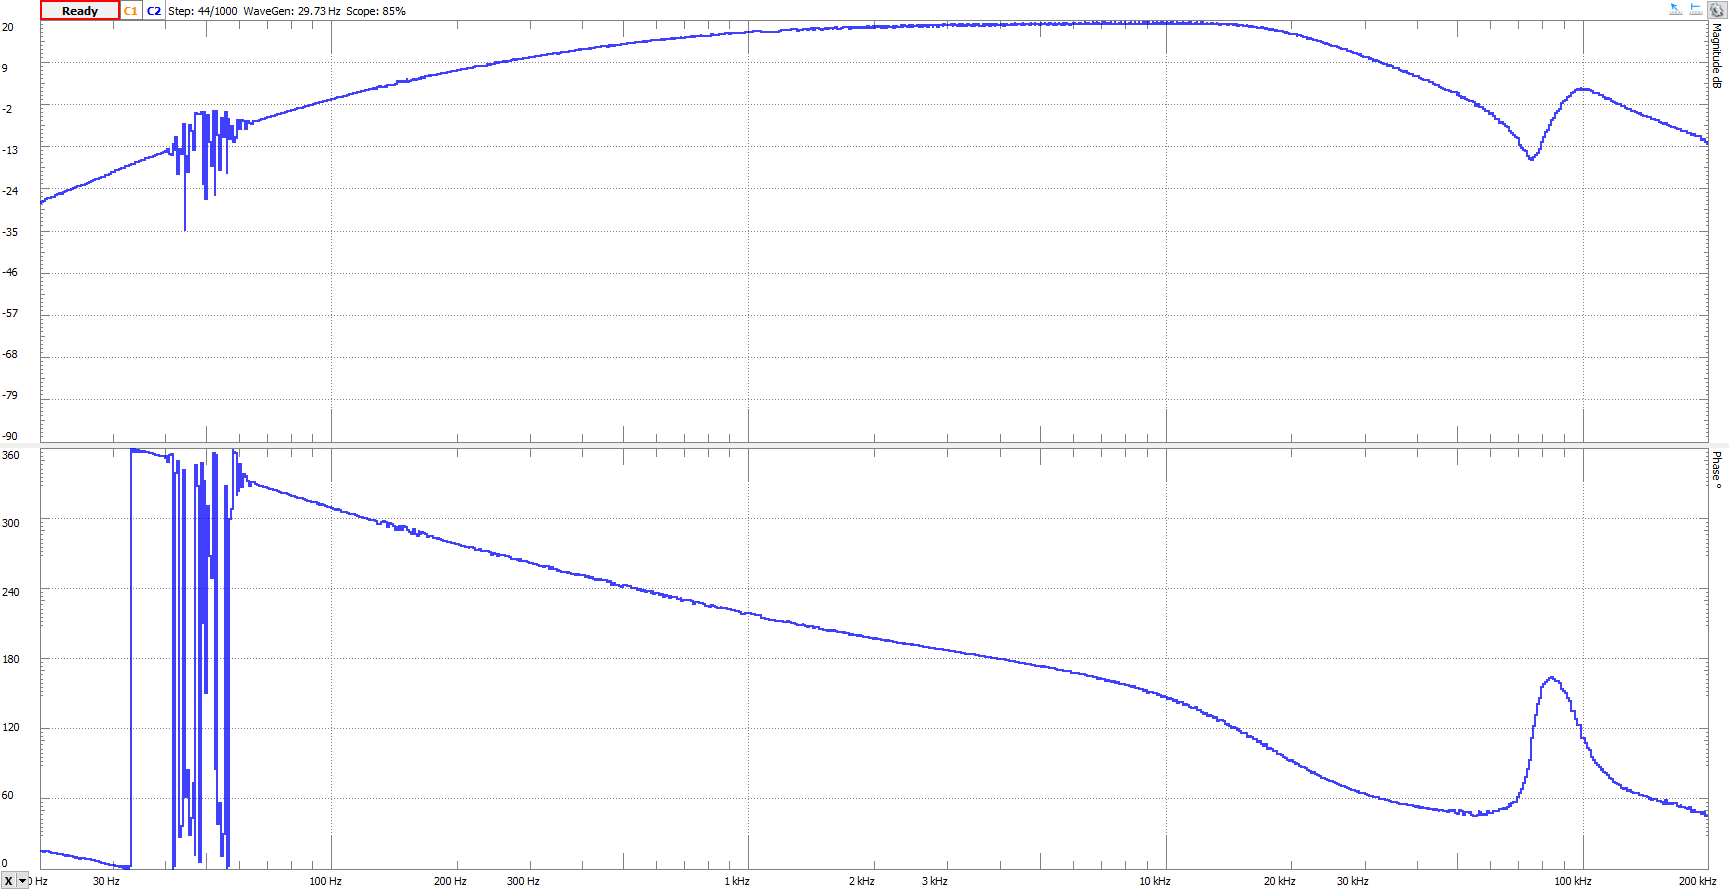

The data file committed next to this chart (first rows):
Frequency (Hz), Channel 2 Magnitude (dB), Channel 2 Phase (°)
20, -27.61, 15.93
20.19, -27.4, 15.46
20.37, -27.12, 15.16
20.56, -27.1, 16.01
20.75, -26.74, 15.52
20.94, -26.53, 15.85
21.14, -26.53, 14.76
21.33, -26.23, 14.21
21.53, -26.2, 14.28
21.73, -25.93, 14.1
21.93, -25.67, 13.7
22.13, -25.47, 13.35
22.34, -25.24, 13.26
22.55, -25.27, 13.15
22.76, -24.97, 12.25
22.97, -24.84, 12.24
23.18, -24.61, 11.16
23.39, -24.42, 12.13
23.61, -24.21, 11.21
23.83, -24.07, 11.66
24.05, -23.85, 10.91
24.27, -23.78, 9.818
24.5, -23.51, 10.47
24.72, -23.37, 9.884
24.95, -23.32, 9.267
25.18, -23.06, 9.765
25.42, -22.98, 9.957
25.65, -22.83, 8.687
25.89, -22.68, 8.92
26.13, -22.4, 8.867
26.37, -22.24, 8.665
26.62, -22.07, 7.781
26.86, -21.8, 8.163
27.11, -21.78, 7.481
27.36, -21.51, 6.956
27.62, -21.37, 6.906
27.87, -21.17, 6.105
28.13, -21.02, 5.931
28.39, -20.89, 5.754
28.65, -20.68, 5.356
28.92, -20.52, 4.941
29.19, -20.32, 5.047
29.46, -20.14, 4.04
29.73, -19.76, 3.846
30.01, -19.53, 3.435
30.28, -19.33, 3.408
30.56, -19.22, 3.324
30.85, -19.02, 2.589
31.13, -18.86, 1.812
31.42, -18.68, 1.754
31.71, -18.52, 1.379
32.01, -18.31, 1.12
32.3, -18.17, 0.561
32.6, -17.97, 0.18
32.9, -17.83, 0.01264
33.21, -17.65, -0.6498
33.52, -17.48, -0.8476
33.83, -17.32, -0.9018
34.14, -17.18, -1.848
34.46, -17, -1.963
... 940 more rows
